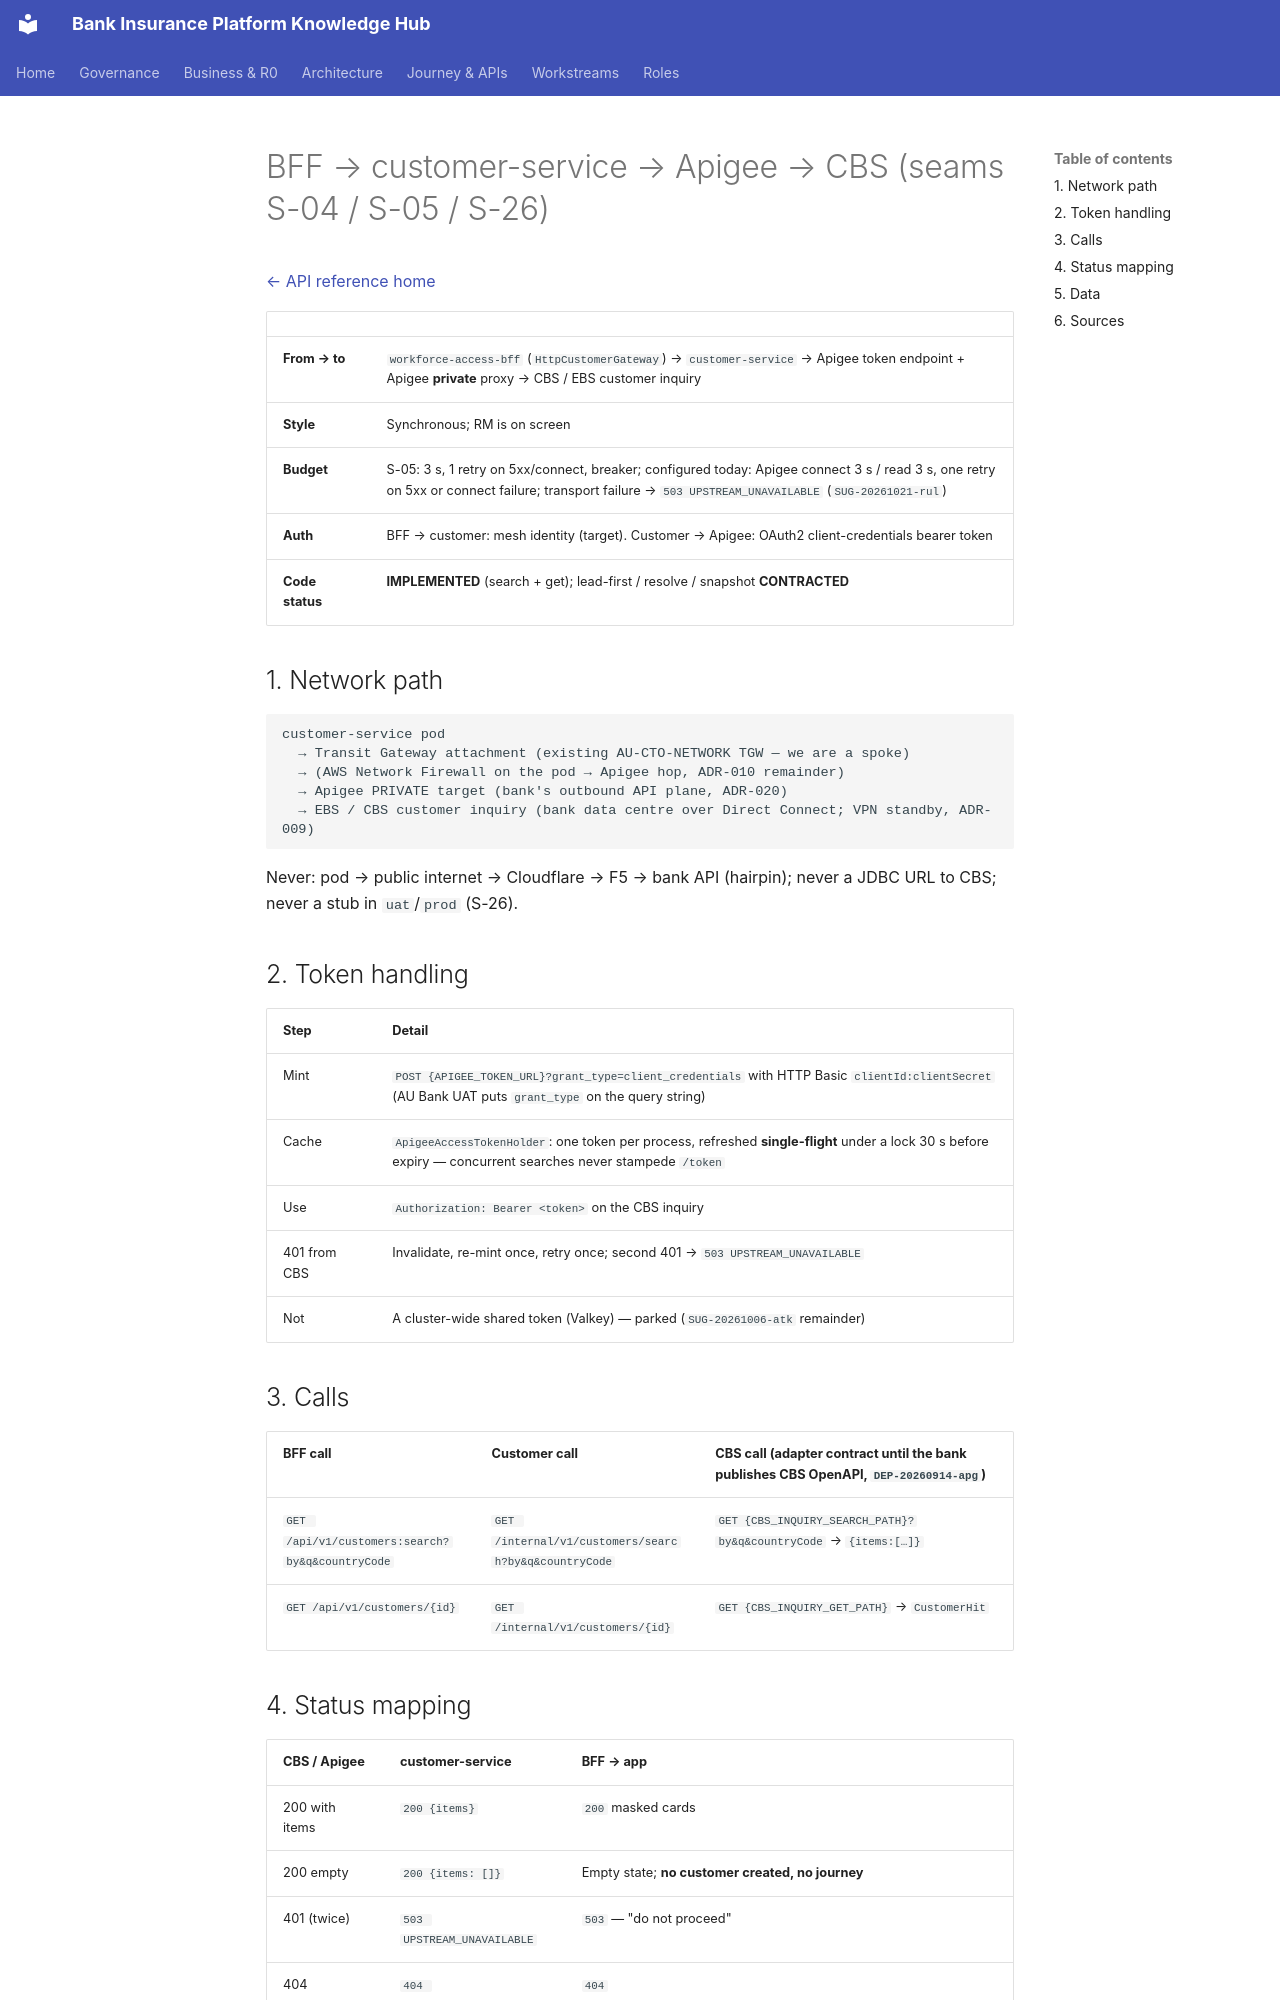

repository: Mahesh38/bank-insurance-platform · page: platform/api-reference/interactions/customer-to-cbs-via-apigee/index.html · generator: mkdocs

# BFF → customer-service → Apigee → CBS (seams S-04 / S-05 / S-26)

[← API reference home](../README.md)

| | |
|---|---|
| **From → to** | `workforce-access-bff` (`HttpCustomerGateway`) → `customer-service` → Apigee token endpoint + Apigee **private** proxy → CBS / EBS customer inquiry |
| **Style** | Synchronous; RM is on screen |
| **Budget** | S-05: 3 s, 1 retry on 5xx/connect, breaker; configured today: Apigee connect 3 s / read 3 s, one retry on 5xx or connect failure; transport failure → `503 UPSTREAM_UNAVAILABLE` (`SUG-20261021-rul`) |
| **Auth** | BFF → customer: mesh identity (target). Customer → Apigee: OAuth2 client-credentials bearer token |
| **Code status** | **IMPLEMENTED** (search + get); lead-first / resolve / snapshot **CONTRACTED** |

## 1. Network path

```text
customer-service pod
  → Transit Gateway attachment (existing AU-CTO-NETWORK TGW — we are a spoke)
  → (AWS Network Firewall on the pod → Apigee hop, ADR-010 remainder)
  → Apigee PRIVATE target (bank's outbound API plane, ADR-020)
  → EBS / CBS customer inquiry (bank data centre over Direct Connect; VPN standby, ADR-009)
```

Never: pod → public internet → Cloudflare → F5 → bank API (hairpin); never a JDBC URL to CBS;
never a stub in `uat`/`prod` (S-26).

## 2. Token handling

| Step | Detail |
|---|---|
| Mint | `POST {APIGEE_TOKEN_URL}?grant_type=client_credentials` with HTTP Basic `clientId:clientSecret` (AU Bank UAT puts `grant_type` on the query string) |
| Cache | `ApigeeAccessTokenHolder`: one token per process, refreshed **single-flight** under a lock 30 s before expiry — concurrent searches never stampede `/token` |
| Use | `Authorization: Bearer <token>` on the CBS inquiry |
| 401 from CBS | Invalidate, re-mint once, retry once; second 401 → `503 UPSTREAM_UNAVAILABLE` |
| Not | A cluster-wide shared token (Valkey) — parked (`SUG-20261006-atk` remainder) |

## 3. Calls

| BFF call | Customer call | CBS call (adapter contract until the bank publishes CBS OpenAPI, `DEP-20260914-apg`) |
|---|---|---|
| `GET /api/v1/customers:search?by&q&countryCode` | `GET /internal/v1/customers/search?by&q&countryCode` | `GET {CBS_INQUIRY_SEARCH_PATH}?by&q&countryCode` → `{items:[…]}` |
| `GET /api/v1/customers/{id}` | `GET /internal/v1/customers/{id}` | `GET {CBS_INQUIRY_GET_PATH}` → `CustomerHit` |
